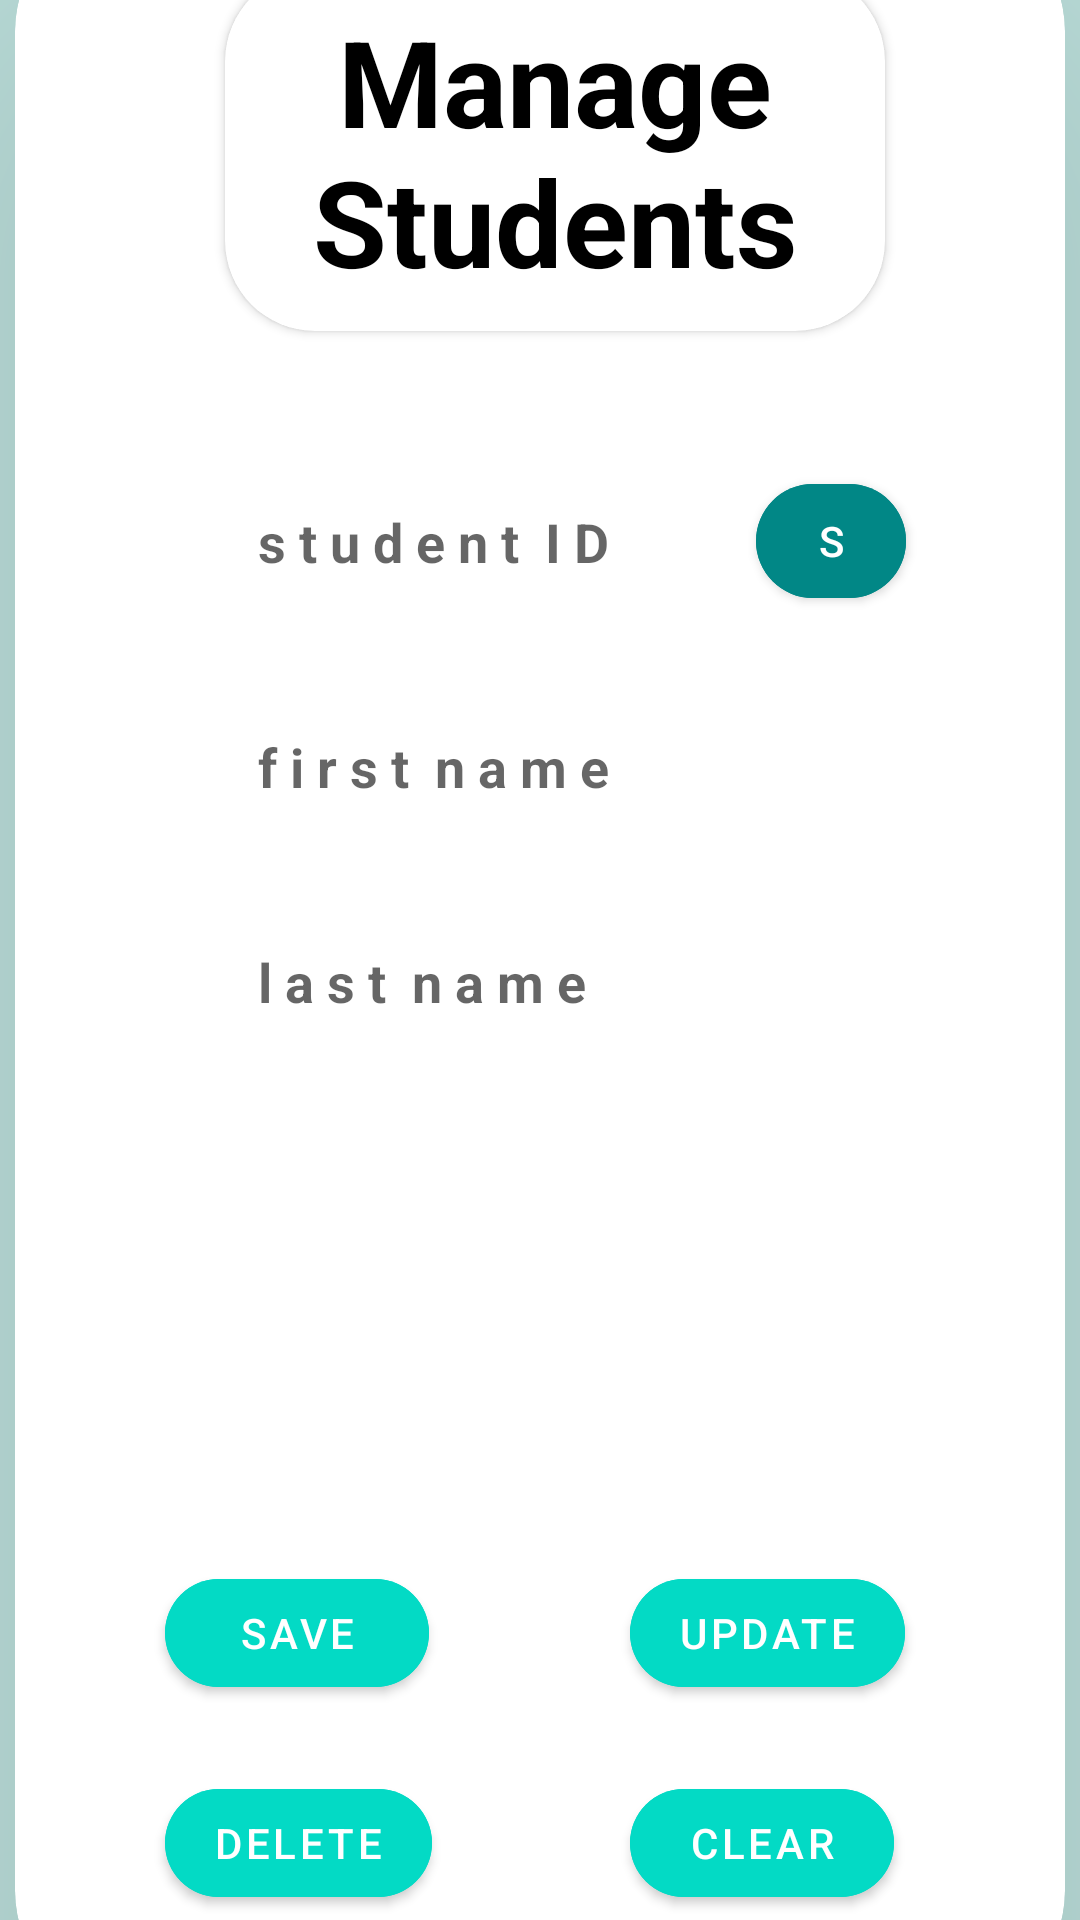

Reconstruct the res/layout file that produces this screen, plus the resources it refers to.
<!-- AndroidManifest.xml: application theme Theme.LMS -->
<!-- res/layout/activity_add_student.xml -->
<?xml version="1.0" encoding="utf-8"?>
<androidx.constraintlayout.widget.ConstraintLayout xmlns:android="http://schemas.android.com/apk/res/android"
    xmlns:app="http://schemas.android.com/apk/res-auto"
    xmlns:tools="http://schemas.android.com/tools"
    android:layout_width="match_parent"
    android:layout_height="match_parent"
    android:background="#C5EAE6"
    tools:context=".AddStudent">

    <androidx.cardview.widget.CardView
        android:layout_width="350dp"
        android:layout_height="700dp"
        android:layout_marginHorizontal="22dp"
        android:backgroundTint="@color/teal_600"
        app:cardCornerRadius="40dp"
        app:cardElevation="100dp"
        app:layout_constraintBottom_toBottomOf="parent"
        app:layout_constraintEnd_toEndOf="parent"
        app:layout_constraintStart_toStartOf="parent"
        app:layout_constraintTop_toTopOf="parent">

        <androidx.cardview.widget.CardView
            android:layout_width="220dp"
            android:layout_height="120dp"
            android:layout_marginLeft="70dp"
            android:layout_marginTop="20dp"
            app:cardCornerRadius="30dp">

            <TextView
                android:layout_width="match_parent"
                android:layout_height="match_parent"
                android:gravity="center"
                android:padding="10dp"
                android:text="Manage Students"
                android:textColor="@color/black"
                android:textSize="40dp"
                android:textStyle="bold" />

        </androidx.cardview.widget.CardView>

        <com.google.android.material.textfield.TextInputEditText
            android:id="@+id/stID"
            android:layout_width="250dp"
            android:layout_height="55dp"
            android:includeFontPadding="true"
            android:paddingStart="18dp"
            android:layout_gravity="center"
            android:layout_marginTop="-140dp"
            android:background="@drawable/edittext_bkg"
            android:ems="10"
            android:hint="   s t u d e n t  I D"
            android:inputType="number"
            android:textStyle="bold" />

        <com.google.android.material.textfield.TextInputEditText
            android:id="@+id/fName"
            android:layout_width="250dp"
            android:layout_height="55dp"
            android:includeFontPadding="true"
            android:paddingStart="18dp"
            android:layout_gravity="center"
            android:layout_marginTop="-65dp"
            android:background="@drawable/edittext_bkg"
            android:ems="10"
            android:hint="   f i r s t  n a m e"
            android:inputType="textPersonName"
            android:textStyle="bold" />

        <com.google.android.material.textfield.TextInputEditText
            android:id="@+id/lName"
            android:layout_width="250dp"
            android:layout_height="55dp"
            android:includeFontPadding="true"
            android:paddingStart="18dp"
            android:layout_gravity="center"
            android:layout_marginTop="7dp"
            android:background="@drawable/edittext_bkg"
            android:ems="10"
            android:hint="   l a s t  n a m e"
            android:inputType="textPersonName"
            android:textStyle="bold" />

        <Spinner
            android:id="@+id/CourseSpin"
            android:layout_width="250dp"
            android:layout_height="55dp"
            android:includeFontPadding="true"
            android:paddingStart="15dp"
            android:layout_gravity="center"
            android:layout_marginTop="79dp"
            android:background="@drawable/edittext_bkg" />

        <Spinner
            android:id="@+id/YearSpin"
            android:layout_width="250dp"
            android:layout_height="55dp"
            android:includeFontPadding="true"
            android:paddingStart="15dp"
            android:layout_gravity="center"
            android:layout_marginTop="152dp"
            android:background="@drawable/edittext_bkg" />

        <com.google.android.material.button.MaterialButton
            android:id="@+id/b6"
            android:layout_width="wrap_content"
            android:layout_height="wrap_content"
            android:layout_marginLeft="50dp"
            android:layout_marginTop="550dp"
            android:backgroundTint="@color/teal_200"
            android:text="Save"
            app:cornerRadius="30dp" />

        <com.google.android.material.button.MaterialButton
            android:id="@+id/b7"
            android:layout_width="wrap_content"
            android:layout_height="wrap_content"
            android:layout_marginLeft="205dp"
            android:layout_marginTop="550dp"
            android:backgroundTint="@color/teal_200"
            android:onClick="updateOnClick"
            android:text="Update"
            app:cornerRadius="30dp" />

        <com.google.android.material.button.MaterialButton
            android:id="@+id/b8"
            android:layout_width="wrap_content"
            android:layout_height="wrap_content"
            android:layout_marginLeft="50dp"
            android:layout_marginTop="620dp"
            android:layout_marginBottom="30dp"
            android:backgroundTint="@color/teal_200"
            android:text="Delete"
            app:cornerRadius="30dp" />

        <com.google.android.material.button.MaterialButton
            android:id="@+id/b9"
            android:layout_width="wrap_content"
            android:layout_height="wrap_content"
            android:layout_marginLeft="205dp"
            android:layout_marginTop="620dp"
            android:backgroundTint="@color/teal_200"
            android:text="Clear"
            app:cornerRadius="30dp" />

        <com.google.android.material.button.MaterialButton
            android:id="@+id/b10"
            android:layout_width="50dp"
            android:layout_height="50dp"
            android:layout_marginLeft="247dp"
            android:layout_marginTop="185dp"
            android:backgroundTint="@color/teal_700"
            android:text="S"
            app:cornerRadius="30dp" />

    </androidx.cardview.widget.CardView>
</androidx.constraintlayout.widget.ConstraintLayout>
<!-- resources referenced by this layout -->
<resources>
  <color name="black">#FF000000</color>
  <color name="teal_200">#FF03DAC5</color>
  <color name="teal_700">#FF018786</color>
  <style name="Theme.LMS" parent="Theme.MaterialComponents.DayNight.DarkActionBar">
          
          <item name="colorPrimary">@color/purple_500</item>
          <item name="colorPrimaryVariant">@color/purple_700</item>
          <item name="colorOnPrimary">@color/white</item>
          
          <item name="colorSecondary">@color/teal_200</item>
          <item name="colorSecondaryVariant">@color/teal_700</item>
          <item name="colorOnSecondary">@color/black</item>
          
          <item name="android:statusBarColor">?attr/colorPrimaryVariant</item>
          
      </style>
  <color name="purple_500">#FF6200EE</color>
  <color name="purple_700">#FF3700B3</color>
  <color name="white">#FFFFFFFF</color>
</resources>
